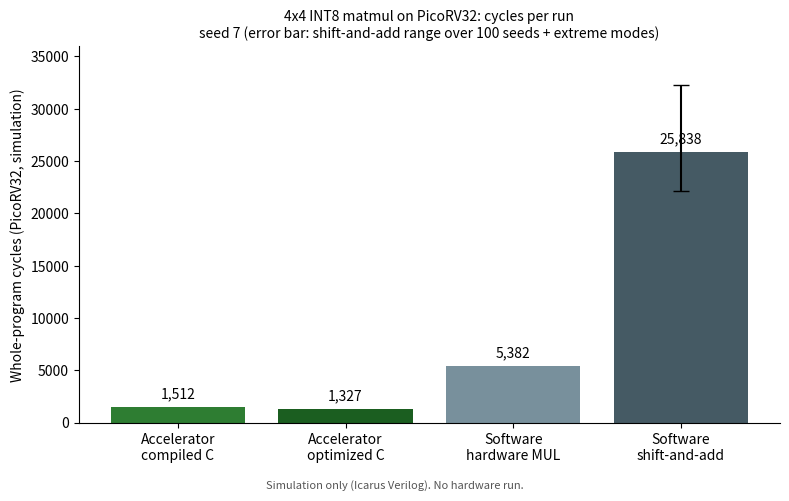

Source code (Python): (Note: this script raises an exception after producing the figure.)
import matplotlib
matplotlib.use("Agg")
import matplotlib.pyplot as plt

# Values from simulation runs in this repo (seed 7 unless noted).
# Fixed-count firmwares: same count across all 100 seeds and extreme modes.
# Shift-and-add: range across 100 seeds (mode 0) plus extreme modes 1-3.
labels = ["Accelerator\ncompiled C", "Accelerator\noptimized C",
          "Software\nhardware MUL", "Software\nshift-and-add"]
cycles = [1512, 1327, 5382, 25838]
sw_lo, sw_hi = 22103, 32238

fig, ax = plt.subplots(figsize=(8, 5), dpi=150)
colors = ["#2e7d32", "#1b5e20", "#78909c", "#455a64"]
bars = ax.bar(labels, cycles, color=colors)
ax.errorbar(3, 25838, yerr=[[25838 - sw_lo], [sw_hi - 25838]],
            fmt="none", ecolor="black", capsize=6)

for b, c in zip(bars, cycles):
    ax.text(b.get_x() + b.get_width() / 2, c + 600, f"{c:,}",
            ha="center", va="bottom", fontsize=10)

ax.set_ylabel("Whole-program cycles (PicoRV32, simulation)")
ax.set_title("4x4 INT8 matmul on PicoRV32: cycles per run\n"
             "seed 7 (error bar: shift-and-add range over 100 seeds + extreme modes)",
             fontsize=10)
ax.set_ylim(0, 36000)
ax.spines[["top", "right"]].set_visible(False)
fig.text(0.5, 0.01, "Simulation only (Icarus Verilog). No hardware run.",
         ha="center", fontsize=8, color="#555")
plt.tight_layout(rect=[0, 0.03, 1, 1])
plt.savefig("docs/results_cycles.png")
print("wrote docs/results_cycles.png")
